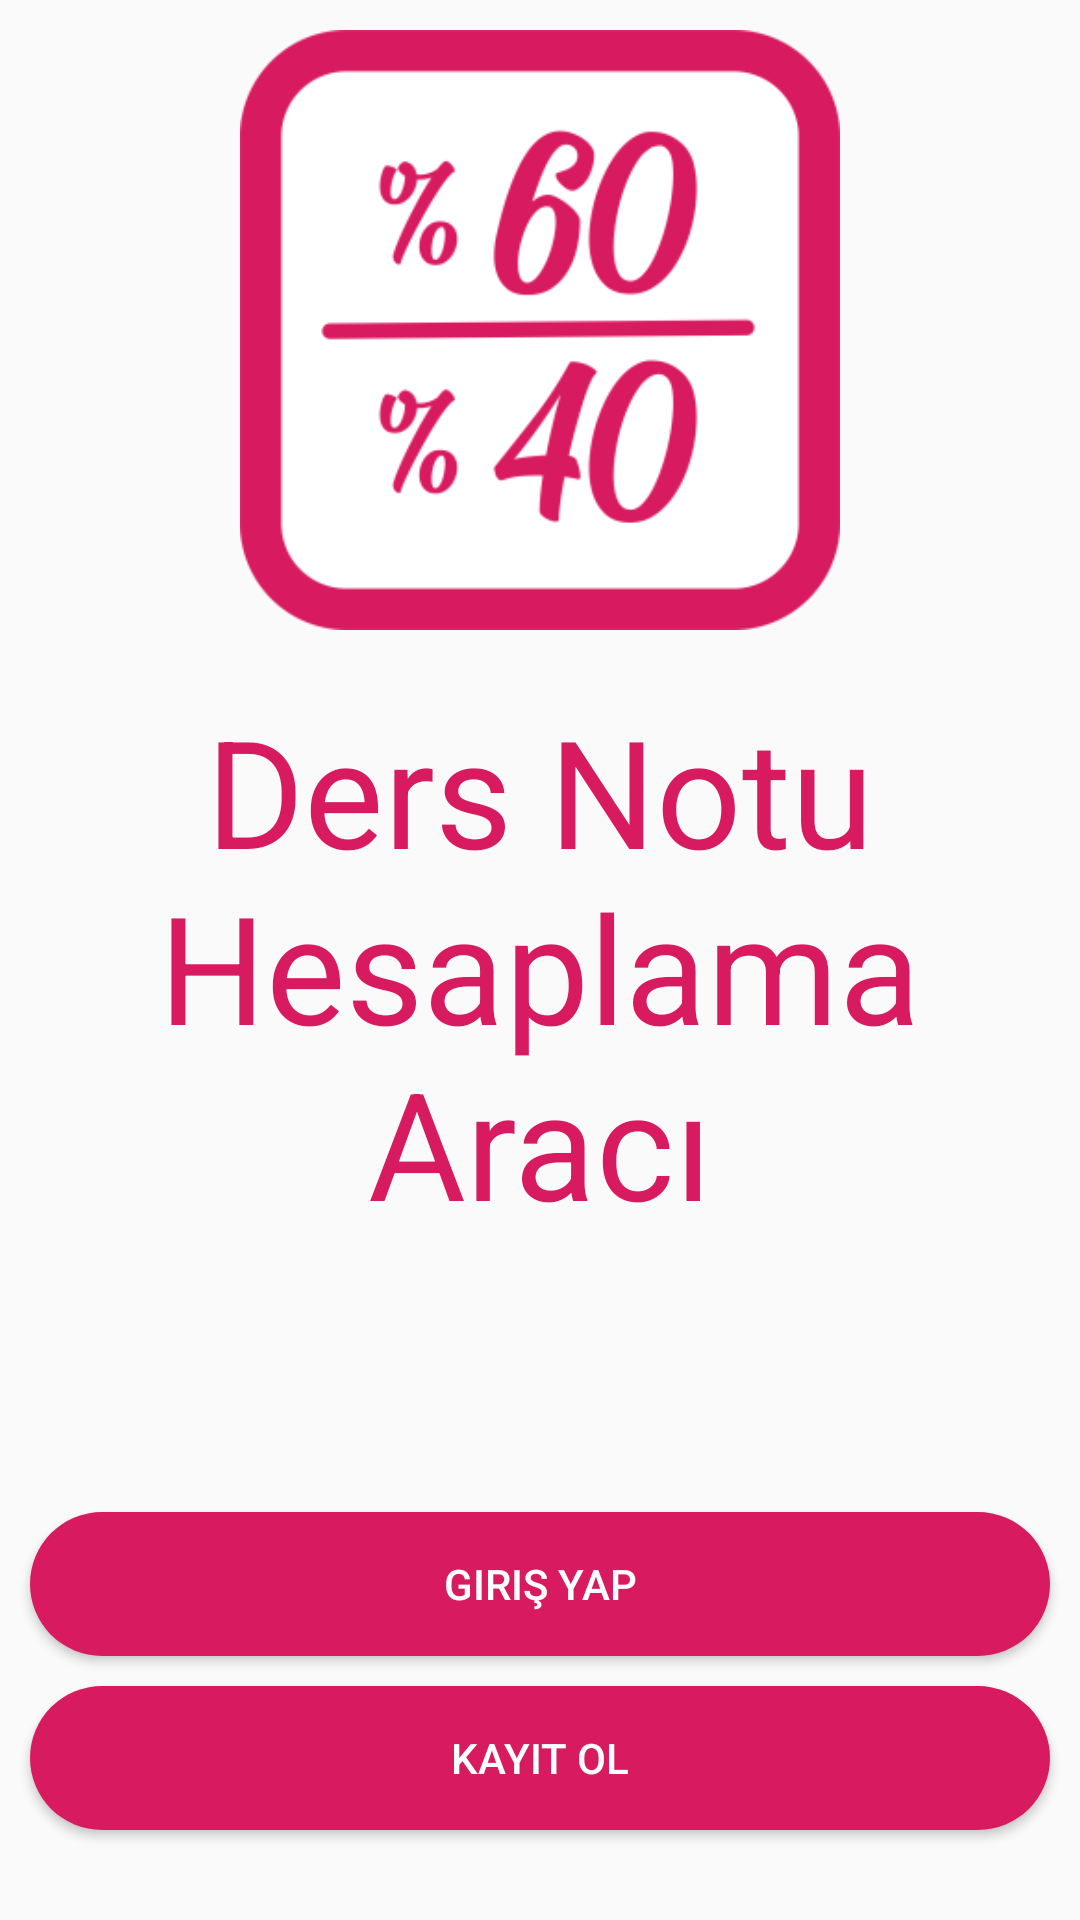

Write the Android layout XML for this screen, with the resource values it uses.
<!-- AndroidManifest.xml: activity theme AppTheme.NoActionBar -->
<!-- res/layout/activity_welcome.xml -->
<?xml version="1.0" encoding="utf-8"?>
<RelativeLayout xmlns:android="http://schemas.android.com/apk/res/android"
    xmlns:app="http://schemas.android.com/apk/res-auto"
    xmlns:tools="http://schemas.android.com/tools"
    android:layout_width="match_parent"
    android:layout_height="match_parent"
    tools:context=".Auth.WelcomeActivity"
    tools:ignore="ExtraText">

    <ImageView
        android:id="@+id/uygresim"
        android:layout_width="200dp"
        android:layout_height="200dp"
        android:background="@mipmap/ic_launcher_foreground"
        android:layout_marginTop="10dp"
        android:layout_centerHorizontal="true"/>

    <TextView
        android:id="@+id/txtdernotuaraci"
        android:layout_width="match_parent"
        android:layout_height="wrap_content"
        android:text="@string/ders_notu_hesaplama_arac"
        android:textColor="@color/colorPrimary"
        android:textSize="50sp"
        android:textAlignment="center"
        android:layout_marginRight="10dp"
        android:layout_marginLeft="10dp"
        android:layout_marginTop="20dp"
        android:layout_below="@+id/uygresim"
        android:gravity="center_horizontal" />

    <Button
        android:id="@+id/btn_register"
        android:layout_width="match_parent"
        android:layout_height="wrap_content"
        android:layout_alignParentBottom="true"
        android:layout_marginBottom="30dp"
        android:background="@drawable/radiusbttn"
        android:text="@string/kay_t_ol"
        android:textColor="@android:color/white"
        android:layout_marginRight="10dp"
        android:layout_marginLeft="10dp" />

    <Button
        android:id="@+id/btn_login"
        android:layout_width="match_parent"
        android:layout_height="wrap_content"
        android:layout_above="@+id/btn_register"
        android:layout_marginBottom="10dp"
        android:background="@drawable/radiusbttn"
        android:text="@string/giri_yap"
        android:textColor="@android:color/white"
        android:layout_marginRight="10dp"
        android:layout_marginLeft="10dp"
        />

</RelativeLayout>
<!-- resources referenced by this layout -->
<resources>
  <color name="colorPrimary">#D81B60</color>
  <!-- drawable radiusbttn (drawable) -->
  <?xml version="1.0" encoding="UTF-8"?>
  <shape xmlns:android="http://schemas.android.com/apk/res/android"
      android:padding="10dp"
      android:shape="rectangle">
      <solid android:color="@color/colorPrimary" />
      <corners android:radius="100dp" />
  </shape>
  <!-- mipmap ic_launcher_foreground: png bitmap (mipmap-hdpi, 7142 bytes) -->
  <string name="ders_notu_hesaplama_arac">Ders Notu Hesaplama Aracı</string>
  <string name="giri_yap">Giriş Yap</string>
  <string name="kay_t_ol">Kayıt Ol</string>
  <style name="AppTheme.NoActionBar">
          <item name="windowActionBar">false</item>
          <item name="windowNoTitle">true</item>
      </style>
</resources>
